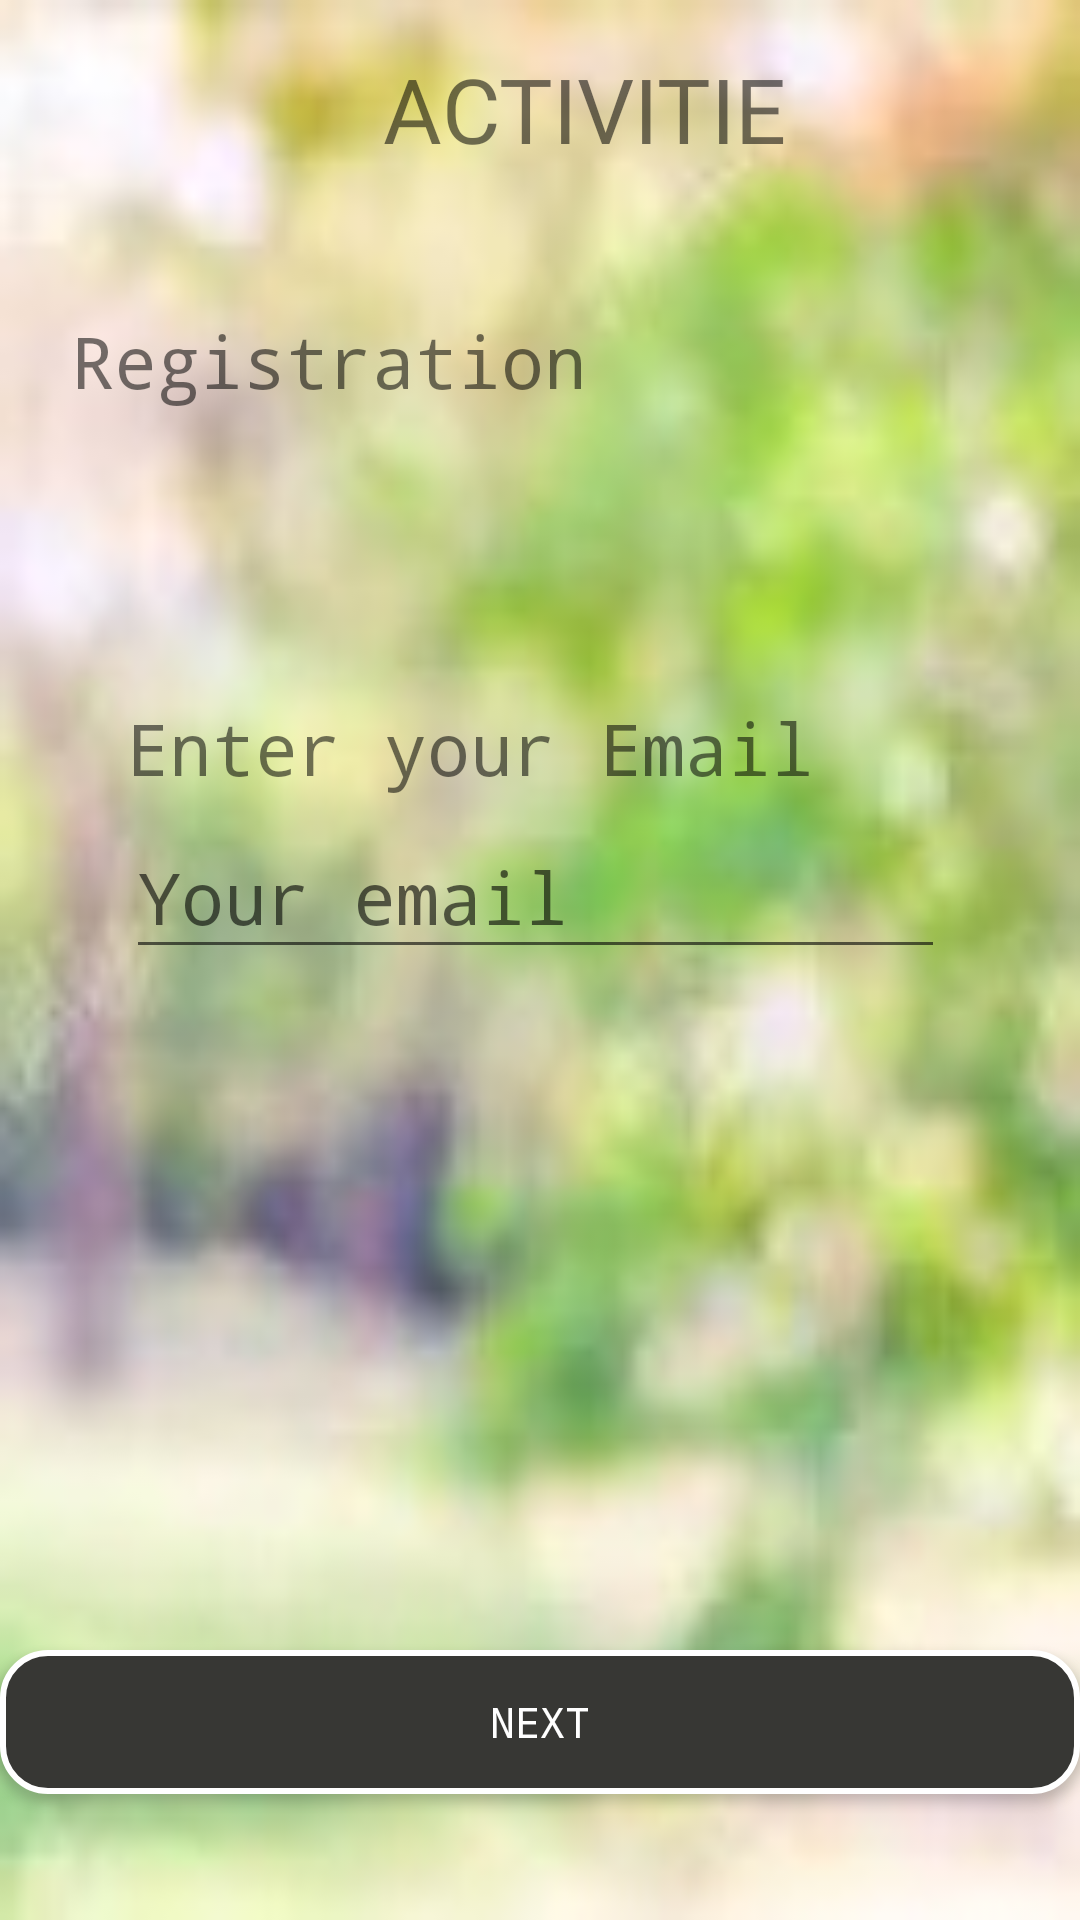

Write the Android layout XML for this screen, with the resource values it uses.
<!-- AndroidManifest.xml: application theme AppTheme -->
<!-- res/layout/activity_registeration_email.xml -->
<?xml version="1.0" encoding="utf-8"?>
<androidx.constraintlayout.widget.ConstraintLayout xmlns:android="http://schemas.android.com/apk/res/android"
    xmlns:app="http://schemas.android.com/apk/res-auto"
    xmlns:tools="http://schemas.android.com/tools"
    android:layout_width="match_parent"
    android:layout_height="match_parent"
    android:background="@drawable/back_1"
    tools:context=".ui.registration.RegisterToApp_Email">


    <TextView
        android:id="@+id/Registration1"
        android:layout_width="wrap_content"
        android:layout_height="wrap_content"
        android:fontFamily="monospace"
        android:text="Registration"
        android:textColor="@color/common_google_signin_btn_text_dark_focused"
        android:textSize="24sp"
        app:layout_constraintBottom_toBottomOf="parent"
        app:layout_constraintEnd_toEndOf="parent"
        app:layout_constraintHorizontal_bias="0.126"
        app:layout_constraintStart_toStartOf="parent"
        app:layout_constraintTop_toTopOf="parent"
        app:layout_constraintVertical_bias="0.171" />

    <ImageView
        android:id="@+id/imageViewArrow"
        android:layout_width="26dp"
        android:layout_height="34dp"
        app:layout_constraintBottom_toBottomOf="parent"
        app:layout_constraintEnd_toEndOf="parent"
        app:layout_constraintHorizontal_bias="0.01"
        app:layout_constraintStart_toStartOf="parent"
        app:layout_constraintTop_toTopOf="parent"
        app:layout_constraintVertical_bias="0.172"
        app:srcCompat="@drawable/ic_arrow" />

    <TextView
        android:id="@+id/textViewActivities"
        android:layout_width="144dp"
        android:layout_height="45dp"
        android:layout_marginTop="16dp"
        android:fontFamily="@font/caveat_brush"
        android:text="ACTIVITIES"
        android:textSize="30sp"
        app:layout_constraintBottom_toTopOf="@+id/button2"
        app:layout_constraintEnd_toEndOf="parent"
        app:layout_constraintHorizontal_bias="0.591"
        app:layout_constraintStart_toStartOf="parent"
        app:layout_constraintTop_toTopOf="parent"
        app:layout_constraintVertical_bias="0.191" />

    <ImageView
        android:id="@+id/logoImageView"
        android:layout_width="110dp"
        android:layout_height="69dp"
        android:layout_marginStart="28dp"
        app:layout_constraintBottom_toBottomOf="parent"
        app:layout_constraintEnd_toEndOf="parent"
        app:layout_constraintHorizontal_bias="0.941"
        app:layout_constraintStart_toStartOf="parent"
        app:layout_constraintTop_toTopOf="parent"
        app:layout_constraintVertical_bias="0.024"
        app:srcCompat="@drawable/activities" />

    <TextView
        android:id="@+id/EnterYourMail"
        android:layout_width="268dp"
        android:layout_height="50dp"
        android:fontFamily="monospace"
        android:text="Enter your Email"
        android:textColor="@color/common_google_signin_btn_text_dark_focused"
        android:textSize="24sp"
        app:layout_constraintBottom_toBottomOf="parent"
        app:layout_constraintEnd_toEndOf="parent"
        app:layout_constraintHorizontal_bias="0.455"
        app:layout_constraintStart_toStartOf="parent"
        app:layout_constraintTop_toTopOf="parent"
        app:layout_constraintVertical_bias="0.395" />

    <EditText
        android:id="@+id/editTextEmail"
        android:layout_width="273dp"
        android:layout_height="51dp"
        android:ems="10"
        android:fontFamily="monospace"
        android:hint="Your email"
        android:inputType="textEmailAddress"
        android:textColor="@color/common_google_signin_btn_text_dark_focused"
        android:textSize="24sp"
        app:layout_constraintBottom_toBottomOf="parent"
        app:layout_constraintEnd_toEndOf="@+id/EnterYourMail"
        app:layout_constraintHorizontal_bias="0.0"
        app:layout_constraintStart_toStartOf="@+id/EnterYourMail"
        app:layout_constraintTop_toTopOf="parent"
        app:layout_constraintVertical_bias="0.462" />

    <Button
        android:id="@+id/Next1"
        style="@style/button_rectangle_gray_no_corner"
        android:layout_width="match_parent"
        android:layout_height="wrap_content"
        android:fontFamily="monospace"
        android:text="NEXT"
        app:layout_constraintBottom_toBottomOf="parent"
        app:layout_constraintEnd_toEndOf="parent"
        app:layout_constraintStart_toStartOf="parent"
        app:layout_constraintTop_toTopOf="parent"
        app:layout_constraintVertical_bias="0.929" />




</androidx.constraintlayout.widget.ConstraintLayout>
<!-- resources referenced by this layout -->
<resources>
  <!-- drawable back_1: jpg bitmap (drawable-v24, 5052 bytes) -->
  <!-- drawable ic_arrow (drawable-anydpi) -->
  <vector xmlns:android="http://schemas.android.com/apk/res/android"
      android:width="24dp"
      android:height="24dp"
      android:viewportWidth="24"
      android:viewportHeight="24"
      android:tint="#060606"
      android:alpha="0.8">
      <path
          android:fillColor="#FF000000"
          android:pathData="M8.59,16.34l4.58,-4.59 -4.58,-4.59L10,5.75l6,6 -6,6z"/>
  </vector>
  <style name="button_rectangle_gray_no_corner" parent="android:Widget">
          <item name="android:background">@drawable/button_gray</item>
          <item name="android:textColor">@color/white</item>
      </style>
  <style name="AppTheme" parent="Theme.AppCompat.Light.DarkActionBar">
          
          <item name="colorPrimary">@color/colorPrimary</item>
          <item name="colorPrimaryDark">@color/colorPrimaryDark</item>
          <item name="colorAccent">@color/colorAccent</item>
      </style>
  <!-- drawable button_gray (drawable) -->
  <?xml version="1.0" encoding="UTF-8"?>
  <shape xmlns:android="http://schemas.android.com/apk/res/android"
      android:shape="rectangle"  >
  
      <solid android:color="@color/colorAccent"></solid>
  
      <padding android:left="7dp"
          android:top="7dp"
          android:right="7dp"
          android:bottom="7dp" />
  
  
  
      <stroke
          android:width="2dip"
          android:color="#FFFFFF" />
      <corners android:radius= "15dp" />
  </shape>
  <color name="white">#FFFFFF</color>
  <color name="colorPrimary">#008577</color>
  <color name="colorPrimaryDark">#00574B</color>
  <color name="colorAccent">#373734</color>
</resources>
